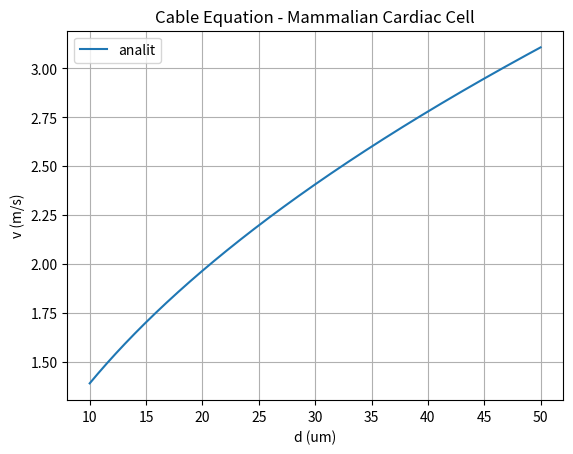

Here is the Python script that generated this plot:
# ------------------------------------------------------------------------------------------------------------------------------------
# Program that calibrates the celular model parameter (c) on the propagation velocity equation
# The propagation velocity equation was taken from Keener et al, 2009 (pag. 235)
# Values of the other parameters were taken from the Typical parameter values for a variety of excitable cells table (pag. 180)
# The procedure of the calibration is:
# 	1) Consider the propagation velocity equation on a cable:
#		v = c * lambda_m / tau_m
#   Where
#		lambda_m = np.sqrt( (Rm * d) / (4.0 * Rc) )
#		tau_m = Rm * Cm
#
#   2) Take the values related to the parameters on the reference table considering a mammalian cardiac cell
#		Rm = 7 kohm . cm^2
#		Rc = 150 ohm . cm
#		Cm = 1.2 uF / cm^2
#
#	3) Fix the velocity and the diameter of the cell. We choose a v = 2.6 m/s and a d = 35 um. Which are good aproximations for a
#	Purkinje cardiac cell. (Li and Rudy, 2011)
#
#	4) Estimate the (c) parameter using the formula.
#
#	5) Now using the calculated (c) parameter plot the correspond function varying de diameter.
#	
# ------------------------------------------------------------------------------------------------------------------------------------

import matplotlib.pyplot as plt
import numpy as np

# (mm)
def lamb (Rm,Rc,d):
	return np.sqrt( (Rm * d * 1.0e-04) / (4.0 * Rc) ) * 10

# (ms)
def tau (Rm,Cm):
	return Rm * Cm * 1.0e-03

def coef (l,t,s):
	return (s * t) / (l)

def vel (c,l,t):
	return (c * l) / t

def mammalianCardiac_Cable ():
	Rm = 7.0 * 1.0e+03
	Rc = 150.0
	Cm = 1.2
	d = 35.0
	s = 2.6
	l = lamb(Rm,Rc,d)
	t = tau(Rm,Cm)
	c = coef(l,t,s)
	print("----------------------------------------------")
	print("Mammalian Cardiac Cell")
	print("Lambda = %.5f" % l)
	print("Tau = %.5f" % t)
	print("Celullar coefficient = %.5f" % c)
	print("Velocity = %.5f" % vel(c,l,t))
	print("----------------------------------------------")
	
	D = np.linspace(10,50,500)
	v = vel(c,lamb(Rm,Rc,D),tau(Rm,Cm))
		
	plt.plot(D,v,label="analit")
	plt.title('Cable Equation - Mammalian Cardiac Cell')
	plt.ylabel('v (m/s)')
	plt.xlabel('d (um)')
	plt.grid()
	plt.legend(loc=0)
	plt.savefig("cable_d.pdf")
	print("[+] Figure save at 'cable_d.pdf'")

def main ():

	mammalianCardiac_Cable()

if __name__ == "__main__":
	main()
